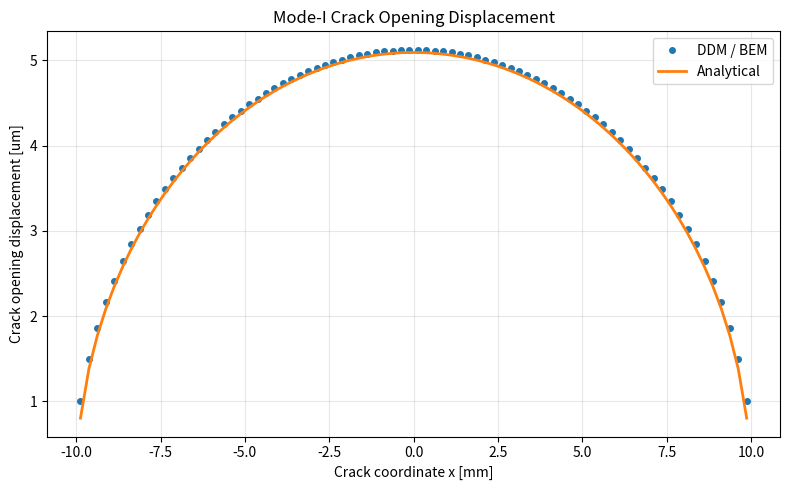
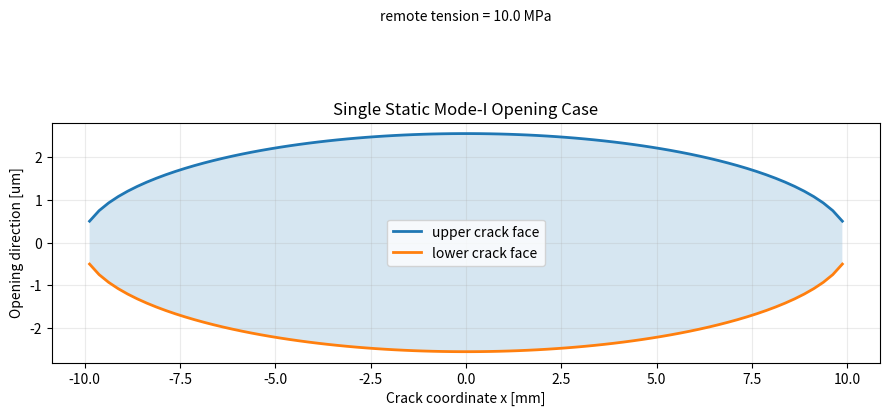
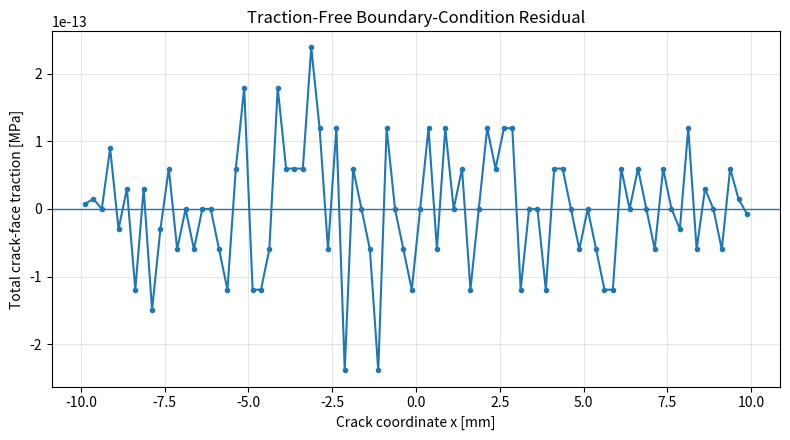

Write Python code to recreate these figures, in order.
#!/usr/bin/env python3
# -*- coding: utf-8 -*-

"""
Static 2D Mode-I fracture benchmark using a constant
Displacement Discontinuity Method (DDM), a boundary-element formulation.

Problem
-------
Infinite isotropic elastic plate with a central straight crack of length 2a,
subjected to a uniform remote tensile stress sigma_inf normal to the crack.

This is a SINGLE STATIC CASE:
- no time stepping
- no crack propagation
- no dynamic/inertial effects

The crack alone is discretized into constant boundary elements.
The unknown is the normal displacement discontinuity D_n on each element.

Sign convention used by Crouch & Starfield:
    D_n = u_n^- - u_n^+
so a physically opening crack has D_n < 0.
The Crack Opening Displacement (COD) plotted here is therefore
    COD = -D_n > 0

Dependencies
------------
numpy
matplotlib
"""

import numpy as np
import matplotlib.pyplot as plt


# ============================================================
# 1. User parameters
# ============================================================

E = 70.0e9             # Young's modulus [Pa]
nu = 0.33              # Poisson's ratio [-]
sigma_inf = 10.0e6     # remote Mode-I tensile stress [Pa]
a = 10.0e-3            # half crack length [m] -> total crack length = 2a
N = 80                 # number of constant crack elements

# Plane-strain benchmark
G = E / (2.0 * (1.0 + nu))
Eprime = E / (1.0 - nu**2)


# ============================================================
# 2. Crack discretization
# ============================================================

dx = 2.0 * a / N
h = dx / 2.0

# element centers
x = np.linspace(-a + h, a - h, N)


# ============================================================
# 3. DDM / BEM influence matrix
# ============================================================
#
# For a constant normal displacement-discontinuity element centered at x_j,
# extending from x_j-h to x_j+h, the induced sigma_yy on the crack line y=0
# at x_i is
#
# sigma_yy = C * D_n *
#            [ 1/(x_i-x_j-h) - 1/(x_i-x_j+h) ]
#
# where
#
# C = -G / [2*pi*(1-nu)]
#
# The total crack-face traction must vanish:
#
# sigma_inf + sum_j A_ij D_n,j = 0
#
# so
#
# A D_n = -sigma_inf
#

C = -G / (2.0 * np.pi * (1.0 - nu))
A = np.zeros((N, N), dtype=float)

for i, xi in enumerate(x):
    r = xi - x
    A[i, :] = C * (1.0 / (r - h) - 1.0 / (r + h))

rhs = -sigma_inf * np.ones(N)

# Solve for normal displacement discontinuity
Dn = np.linalg.solve(A, rhs)

# Crouch convention: negative Dn corresponds to physical opening
cod = -Dn


# ============================================================
# 4. Analytical benchmark
# ============================================================
#
# Infinite plate, central crack, uniform remote tension:
#
# COD_exact(x) = (4 sigma_inf / E') * sqrt(a^2 - x^2)
#
# K_I,exact = sigma_inf * sqrt(pi a)
#

cod_exact = (4.0 * sigma_inf / Eprime) * np.sqrt(np.maximum(a*a - x*x, 0.0))
KI_exact = sigma_inf * np.sqrt(np.pi * a)

# Fit the numerical COD shape to C_fit*sqrt(a^2-x^2)
# and infer an effective Mode-I SIF from the fitted amplitude.
phi = np.sqrt(np.maximum(a*a - x*x, 0.0))
C_fit = np.dot(phi, cod) / np.dot(phi, phi)
sigma_fit = C_fit * Eprime / 4.0
KI_fit = sigma_fit * np.sqrt(np.pi * a)

rel_l2_cod = np.linalg.norm(cod - cod_exact) / np.linalg.norm(cod_exact)
ki_error = abs(KI_fit - KI_exact) / KI_exact

# Check traction-free residual
traction_total = sigma_inf + A @ Dn


# ============================================================
# 5. Print summary
# ============================================================

print("=" * 68)
print("Static Mode-I Crack: Constant DDM / BEM")
print("=" * 68)
print(f"E                         = {E/1e9:.3f} GPa")
print(f"nu                        = {nu:.4f}")
print(f"Remote tension            = {sigma_inf/1e6:.3f} MPa")
print(f"Half crack length a       = {a*1e3:.3f} mm")
print(f"Total crack length 2a     = {2*a*1e3:.3f} mm")
print(f"Number of crack elements  = {N}")
print("-" * 68)
print(f"Max COD (DDM)             = {np.max(cod)*1e6:.6f} um")
print(f"Max COD (analytical)      = {np.max(cod_exact)*1e6:.6f} um")
print(f"COD relative L2 error     = {100*rel_l2_cod:.4f} %")
print(f"K_I exact                 = {KI_exact/1e6:.6f} MPa*sqrt(m)")
print(f"K_I from COD fit          = {KI_fit/1e6:.6f} MPa*sqrt(m)")
print(f"K_I fit error             = {100*ki_error:.4f} %")
print(f"Max traction residual     = {np.max(np.abs(traction_total))/1e6:.3e} MPa")
print("=" * 68)


# ============================================================
# 6. Plot 1: COD comparison
# ============================================================

fig, ax = plt.subplots(figsize=(8, 5))
ax.plot(x * 1e3, cod * 1e6, "o", ms=4, label="DDM / BEM")
ax.plot(x * 1e3, cod_exact * 1e6, "-", lw=2, label="Analytical")
ax.set_xlabel("Crack coordinate x [mm]")
ax.set_ylabel("Crack opening displacement [um]")
ax.set_title("Mode-I Crack Opening Displacement")
ax.grid(True, alpha=0.3)
ax.legend()
fig.tight_layout()
fig.savefig("bem_modeI_cod.png", dpi=220)


# ============================================================
# 7. Plot 2: opened crack shape
# ============================================================

fig, ax = plt.subplots(figsize=(9, 4.8))

upper = +0.5 * cod * 1e6
lower = -0.5 * cod * 1e6

ax.plot(x * 1e3, upper, "-", lw=2, label="upper crack face")
ax.plot(x * 1e3, lower, "-", lw=2, label="lower crack face")
ax.fill_between(x * 1e3, lower, upper, alpha=0.18)

# remote loading arrows (schematic)
arrow_x = np.linspace(-0.8*a, 0.8*a, 7) * 1e3
y_arrow = 0.62 * np.max(cod) * 1e6

for xx in arrow_x:
    ax.annotate(
        "",
        xy=(xx, y_arrow * 1.45),
        xytext=(xx, y_arrow),
        arrowprops=dict(arrowstyle="->", lw=1.2),
    )
    ax.annotate(
        "",
        xy=(xx, -y_arrow * 1.45),
        xytext=(xx, -y_arrow),
        arrowprops=dict(arrowstyle="->", lw=1.2),
    )

ax.text(
    0.0,
    y_arrow * 1.62,
    f"remote tension = {sigma_inf/1e6:.1f} MPa",
    ha="center",
    va="bottom",
)

ax.set_xlabel("Crack coordinate x [mm]")
ax.set_ylabel("Opening direction [um]")
ax.set_title("Single Static Mode-I Opening Case")
ax.grid(True, alpha=0.25)
ax.legend()
fig.tight_layout()
fig.savefig("bem_modeI_opening_shape.png", dpi=220)


# ============================================================
# 8. Plot 3: traction-free residual
# ============================================================

fig, ax = plt.subplots(figsize=(8, 4.5))
ax.plot(x * 1e3, traction_total / 1e6, "o-", ms=3)
ax.axhline(0.0, lw=1.0)
ax.set_xlabel("Crack coordinate x [mm]")
ax.set_ylabel("Total crack-face traction [MPa]")
ax.set_title("Traction-Free Boundary-Condition Residual")
ax.grid(True, alpha=0.3)
fig.tight_layout()
fig.savefig("bem_modeI_traction_residual.png", dpi=220)

plt.show()
